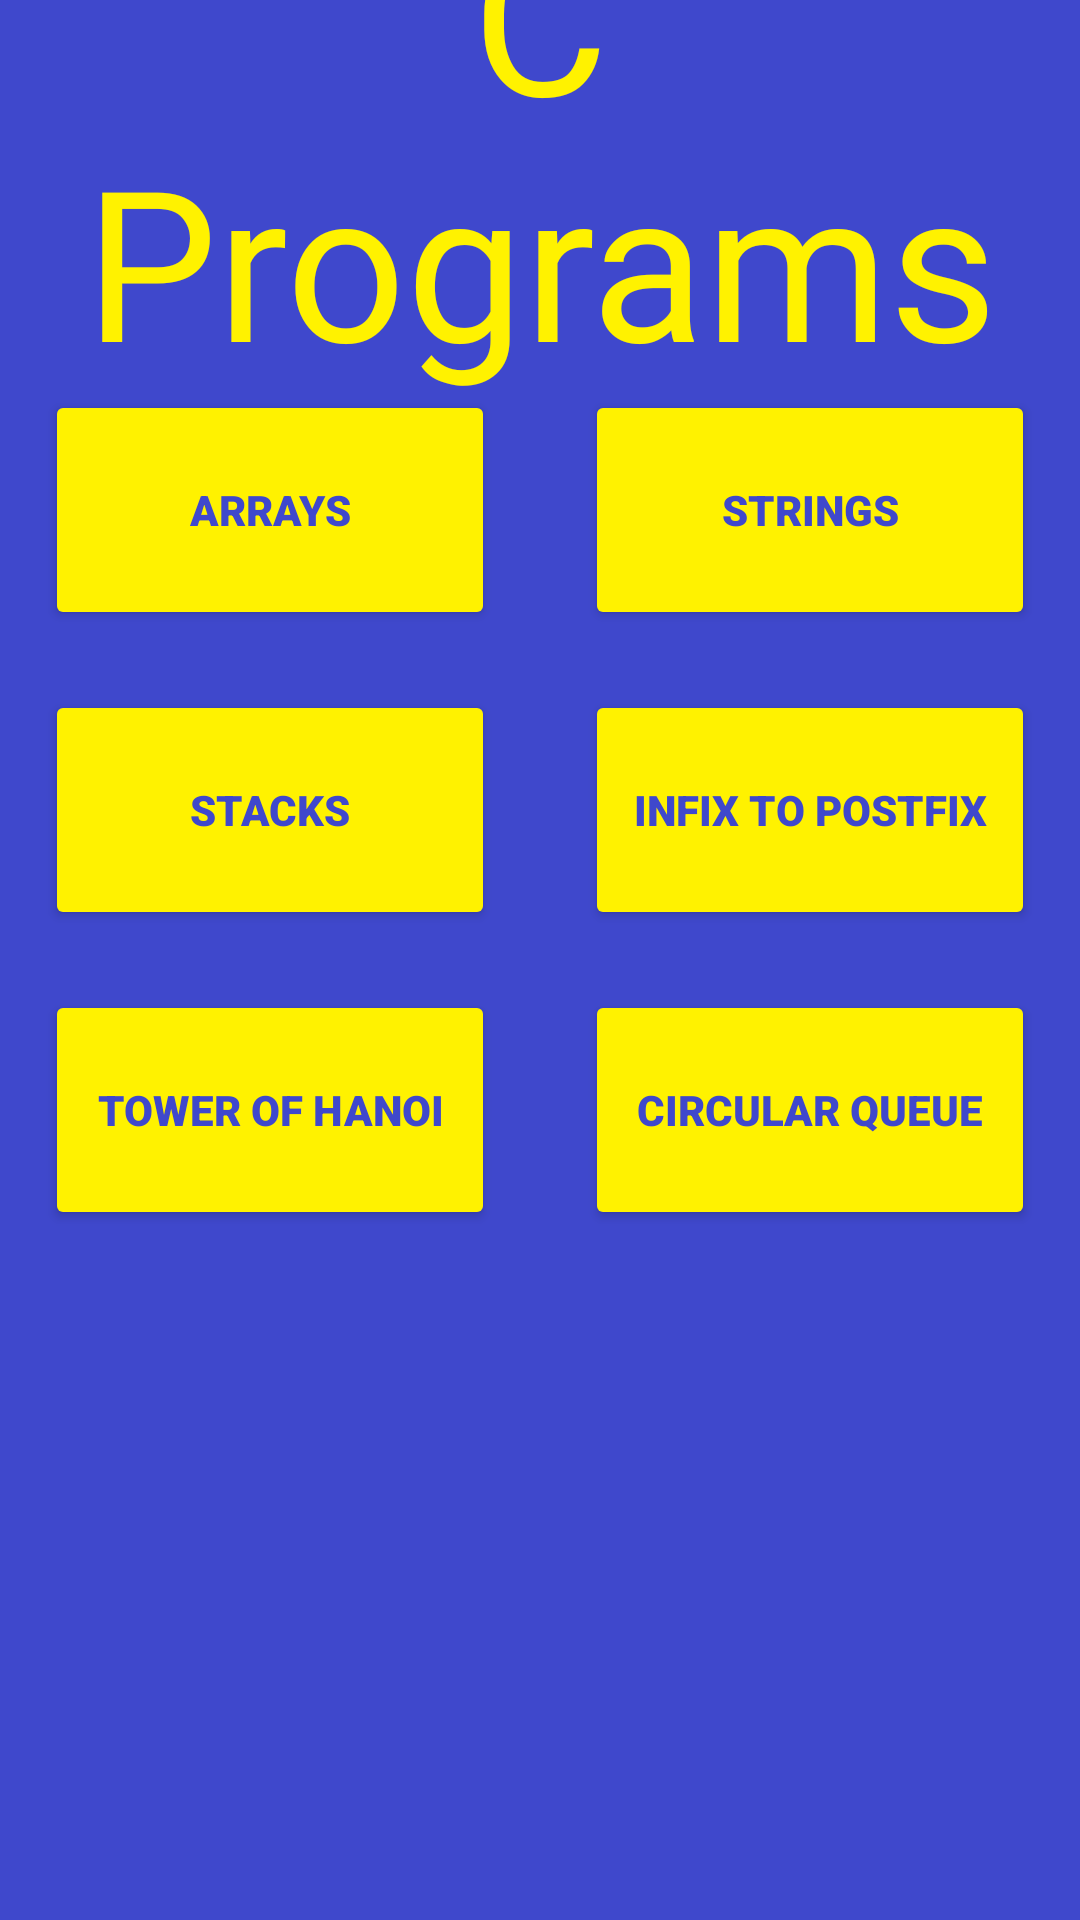

Here is an Android app screen rendered from its layout file. Give the layout XML and the strings, colors and styles it references.
<!-- AndroidManifest.xml: application theme Theme.Cython2 -->
<!-- res/layout/activity_cprogram.xml -->
<?xml version="1.0" encoding="utf-8"?>
<androidx.constraintlayout.widget.ConstraintLayout xmlns:android="http://schemas.android.com/apk/res/android"
    xmlns:app="http://schemas.android.com/apk/res-auto"
    xmlns:tools="http://schemas.android.com/tools"
    android:layout_width="match_parent"
    android:layout_height="match_parent"
    tools:context=".CProgram"
    android:background="#3f48cc">

    <TextView
        android:id="@+id/CProgramsHeading"
        android:layout_width="wrap_content"
        android:layout_height="wrap_content"
        android:layout_marginBottom="550dp"
        android:fontFamily="@font/oleo_script_swash_caps"
        android:text="@string/c_programs"
        android:textAlignment="center"
        android:textColor="#FFF200"
        android:textSize="70sp"
        app:layout_constraintBottom_toBottomOf="parent"
        app:layout_constraintEnd_toEndOf="parent"
        app:layout_constraintStart_toStartOf="parent"
        app:layout_constraintTop_toTopOf="parent" />

    <Button
        android:id="@+id/button7"
        android:layout_width="150dp"
        android:layout_height="80dp"
        android:layout_marginEnd="180dp"
        android:layout_marginBottom="300dp"
        android:fontFamily="sans-serif-black"
        android:text="@string/arrays"
        android:textColor="#3f48cc"
        android:textStyle="bold"
        android:backgroundTint="#fff200"
        app:layout_constraintBottom_toBottomOf="parent"
        app:layout_constraintEnd_toEndOf="parent"
        app:layout_constraintStart_toStartOf="parent"
        app:layout_constraintTop_toTopOf="parent"/>

    <Button
        android:id="@+id/button8"
        android:layout_width="150dp"
        android:layout_height="80dp"
        android:layout_marginStart="180dp"
        android:layout_marginBottom="300dp"
        android:fontFamily="sans-serif-black"
        android:text="@string/strings"
        android:textColor="#3f48cc"
        android:textStyle="bold"
        android:backgroundTint="#fff200"
        app:layout_constraintBottom_toBottomOf="parent"
        app:layout_constraintEnd_toEndOf="parent"
        app:layout_constraintStart_toStartOf="parent"
        app:layout_constraintTop_toTopOf="parent" />

    <Button
        android:id="@+id/button9"
        android:layout_width="150dp"
        android:layout_height="80dp"
        android:layout_marginEnd="180dp"
        android:layout_marginBottom="100dp"
        android:fontFamily="sans-serif-black"
        android:text="@string/stacks"
        android:textColor="#3f48cc"
        android:textStyle="bold"
        android:backgroundTint="#fff200"
        app:layout_constraintBottom_toBottomOf="parent"
        app:layout_constraintEnd_toEndOf="parent"
        app:layout_constraintStart_toStartOf="parent"
        app:layout_constraintTop_toTopOf="parent" />

    <Button
        android:id="@+id/button10"
        android:layout_width="150dp"
        android:layout_height="80dp"
        android:layout_marginStart="180dp"
        android:layout_marginBottom="100dp"
        android:fontFamily="sans-serif-black"
        android:text="@string/infix_to_postfix"
        android:textColor="#3f48cc"
        android:textStyle="bold"
        android:backgroundTint="#fff200"
        app:layout_constraintBottom_toBottomOf="parent"
        app:layout_constraintEnd_toEndOf="parent"
        app:layout_constraintStart_toStartOf="parent"
        app:layout_constraintTop_toTopOf="parent" />

    <Button
        android:id="@+id/button11"
        android:layout_width="150dp"
        android:layout_height="80dp"
        android:layout_marginTop="100dp"
        android:layout_marginEnd="180dp"
        android:fontFamily="sans-serif-black"
        android:text="@string/tower_of_hanoi"
        android:textColor="#3f48cc"
        android:textStyle="bold"
        android:backgroundTint="#fff200"
        app:layout_constraintBottom_toBottomOf="parent"
        app:layout_constraintEnd_toEndOf="parent"
        app:layout_constraintStart_toStartOf="parent"
        app:layout_constraintTop_toTopOf="parent" />

    <Button
        android:id="@+id/button12"
        android:layout_width="150dp"
        android:layout_height="80dp"
        android:layout_marginStart="180dp"
        android:layout_marginTop="100dp"
        android:fontFamily="sans-serif-black"
        android:text="@string/circular_queue"
        android:textColor="#3f48cc"
        android:textStyle="bold"
        android:backgroundTint="#fff200"
        app:layout_constraintBottom_toBottomOf="parent"
        app:layout_constraintEnd_toEndOf="parent"
        app:layout_constraintStart_toStartOf="parent"
        app:layout_constraintTop_toTopOf="parent" />

</androidx.constraintlayout.widget.ConstraintLayout>
<!-- resources referenced by this layout -->
<resources>
  <string name="arrays">Arrays</string>
  <string name="c_programs">C Programs</string>
  <string name="circular_queue">Circular Queue</string>
  <string name="infix_to_postfix">Infix To Postfix</string>
  <string name="stacks">Stacks</string>
  <string name="strings">Strings</string>
  <string name="tower_of_hanoi">Tower Of Hanoi</string>
  <style name="Theme.Cython2" parent="Theme.AppCompat.DayNight.DarkActionBar">
          
          <item name="colorPrimary">@color/purple_500</item>
          <item name="colorPrimaryVariant">@color/purple_700</item>
          <item name="colorOnPrimary">@color/white</item>
          
          <item name="colorSecondary">@color/teal_200</item>
          <item name="colorSecondaryVariant">@color/teal_700</item>
          <item name="colorOnSecondary">@color/black</item>
          
          <item name="android:statusBarColor" tools:targetApi="l">?attr/colorPrimaryVariant</item>
          
      </style>
  <!-- not gathered from this repository: default colours our renderer supplied (Android Studio template values) -->
  <color name="purple_500">#FF6200EE</color>
  <color name="purple_700">#FF3700B3</color>
  <color name="teal_200">#FF03DAC5</color>
  <color name="teal_700">#FF018786</color>
  <color name="black">#FF000000</color>
  <color name="white">#FFFFFFFF</color>
</resources>
